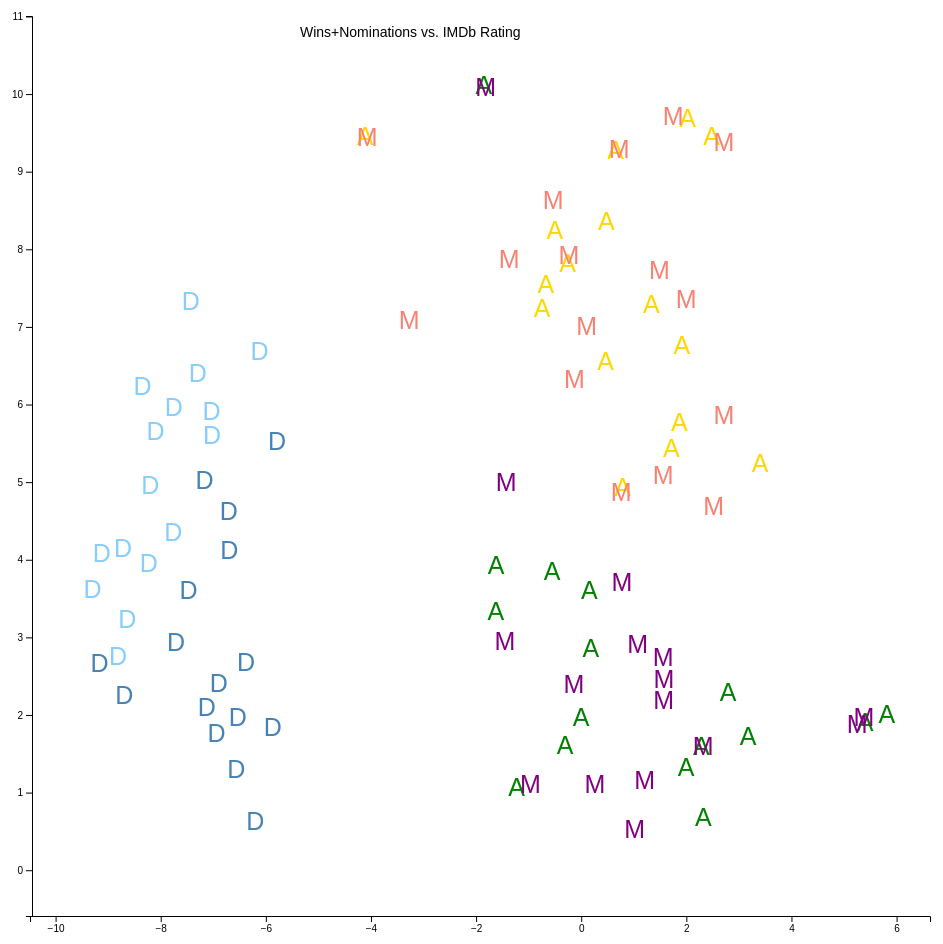
D3 v6 page, settled after 480 driven frames (8 s of simulated time); the page loaded 1 data file(s).


        var maproot = null;
        var file = null;
        // d3.image("/Word clouds/C1A_CA13Arkansas TFIDF.png").then(function(data) {
        //     console.log(data);
        //     d3.select("#map_container").node().append(data)
        // });
        d3.svg("/story_in_2Dembd_space_tolbright.svg").then(function(data) {
            // console.log(data);
            // // "xml" is the XML DOM tree
            // console.log(data.documentElement);
            d3.select("#map_container").node().append(data.documentElement);
        });
        // function displayCloud(){
        //     var yourUl = document.getElementById("cloud1");
        //     yourUl.innerHTML = '';
        //     yourUl.style.display = yourUl.style.display === 'none' ? '' : 'none';
        //     d3.image("/Word clouds/C1A_CA13Arkansas TFIDF.png").then(function(data) {
        //         console.log(data);
        //         d3.select("#cloud1").node().append(data);
        //     });
        // }
    

        var margin = {top: 20, right: 100, bottom: 29, left: 39};
        var w = 899;
        var h = 899;

        var x = d3.scaleLinear()
                .range([-1, w]);

        var y = d3.scaleLinear()
                .range([h, -1]);

        var svg = d3.select("#my_dataviz")
                    .append("svg")
                    .attr("width", w + margin.left + margin.right)
                    .attr("height", h + margin.top + margin.bottom)
                    .append("g")
                    .attr("transform", "translate(" + margin.left + "," + margin.top + ")");

        var defs = svg.append("defs").attr("id", "imgdefs")

        var clipPath = defs.append('clipPath').attr('id', 'clip-circle')
        .append("circle")
            .attr("r", 40)
            .attr("cy", 0)
            .attr("cx", 96);


        // Grab the data
        d3.csv('embedding_space_coordinates.csv')
            .then(function(data) {
                var mydata = [];
                var concentration = [],
                    uptake = [];
                // data is now whole data set
                // draw chart in here!
                data.forEach(function(d){
                mydata.push({rating: parseFloat(+d.X),
                            color: d.color,
                            letter: d.place,
                            sample: d.sample,
                            file: d.file,
                            winsNoms: parseFloat(+d.Y)
                });
            });
                for (var i=0; i<mydata.length; i++) {
                    concentration.push(-mydata[i].winsNoms);
                    uptake.push(parseFloat(mydata[i].rating));
                }

        var x = d3.scaleLinear()
            .domain([d3.min(concentration)-1, d3.max(concentration)+1])
            .range([-1, w]);
        var y = d3.scaleLinear()
            .domain([d3.min(uptake)-1, d3.max(uptake)+1])
            .range([h, -1]);
        // // Create some scales
        // x.domain([0,10]);

        // //d3.extent(data, function(d) { return d.x; }));
        // y.domain([-10,10]);

        // Stick the x axis in...
        svg.append("g")
        .attr("class", "x axis")
        .attr("transform", "translate(-1," + h + ")")
        .call(d3.axisBottom(x));

        // and the y axis.
        svg.append("g")
        .attr("class", "y axis")
        .call(d3.axisLeft(y));

        svg.append("g")
        .append("text")
        .attr("class", "titleText")
        .attr("y", margin.top)
        .attr("x", w / 2 + margin.left)
        .style("text-anchor", "end")
        .text(" Wins+Nominations vs. IMDb Rating");


        // Put the crosses in to place (i.e. the points)
        // svg.selectAll("scatterplot")
        //      .data(uptake)
        //      .enter().append("svg:circle")
        //      .attr("cy", function(d) {
        //         console.log(d);
        //         return y(d); } )
        //      .attr("cx", function(d,i) {
        //          console.log(concentration[i]);
        //         return x(concentration[i]); } )
        //      .style("fill", "brown")
        //      .attr("r", 3);

        // console.log(mydata);

        // Add a tooltip div. Here I define the general feature of the tooltip: stuff that do not depend on the data point.
        // Its opacity is set to 0: we don't see it by default.
        // Add the tooltip container to the vis container
        // it's invisible and its position/contents are defined during mouseover
        var tooltip = d3.select("#my_dataviz").append("div");
        tooltip.attr("class", "tooltip").style("opacity");


        // tooltip mouseout event handler
        var tipMouseout = function(event, d) {
            tipMouseover(event, d);
            // tooltip.transition()
            //     .duration(300) // ms
            //     .style("opacity", 0); // don't care about position!
        };

        svg.selectAll(".point")
        .data(mydata)
        .enter()
        .append('g')
        .attr('id', function(d) {
            return d.sample;
        })
        .append('text')
        .text(function(d) {
            // console.log(d.letter);
            return d.letter;
        })
        .style("fill", function(d) {
            // console.log(d.color);
            return d.color;
        })
        .style("font-size", "25px")
        .style("cursor", "pointer")
        .attr("transform", function(d) {
            // console.log(-d.winsNoms, d.rating);
            return "translate(" + x(-d.winsNoms) + "," + y(d.rating) + ")";
        })
        .on("click", tipMouseout)
        // .append('image')
        // .style("left", function(d) {
        //     var x = -d.winsNoms + 15; 
        //     var word = "" + x; 
        //     word = word + "px"; 
        //     console.log(word); 
        //     return word;
        // })
        // .style("top", function(d) {
        //     return (d.rating-28) + "px";
        // })
        // .attr("class", "tooltip")
        // .style("display", "none");

        // tooltip mouseover event handler
        var tipMouseover = function(event, d) {
            // alert('clicked');
            const[x_coor,y_coor] = d3.pointer(event);
            // console.log(x,y);
            // console.log(d.sample);
            var yourUl = d3.select("#" + d.sample).node();
            console.log(yourUl);
            // var img = "/Word clouds/FluShot.png"; 
            var img = "/Word clouds/" + d.file;
            // d3.select("#" + d.sample).style("width", "50px")
            //             .style("height", "50px")
            //             .attr("x", x)
            //             .attr('y', y)
            //             .attr("transform", function(d) {
            //                 // console.log(-d.winsNoms, d.rating);
            //                 return "translate(" + (-d.winsNoms) + "," + d.rating + ")";
            //             })
            //             .style("display", "").attr('xlink:href', img);  
            // console.log(d3.select("#" + d.sample).node());
            d3.select("#"+d.sample).html('').append('text')
            .text(function(d) {
                // console.log(d.letter);
                return d.letter;
            })
            .style("fill", function(d) {
                // console.log(d.color);
                return d.color;
            })
            .style("font-size", "25px")
            .attr("transform", function(d) {
                // console.log(-d.winsNoms, d.rating);
                return "translate(" + x(-d.winsNoms) + "," + y(d.rating) + ")";
            })
            .on("click", tipMouseout);
            d3.image(img).then(function(data) {
                d3.select("#"+d.sample).append("image")
                        // .style("left", (x + 15) + "px")
                        // .style("top", (y - 28) + "px")
                        .attr("x", x_coor)
                        .attr('y', y_coor-75)
                        .attr("transform", function(d) {
                            // console.log(-d.winsNoms, d.rating);
                            return "translate(" + (x(-d.winsNoms)+15) + "," + (y(d.rating)-28) + ")";
                        })
                        .style("width", "160")
                        .style("height", "160")
                        .style("border-radius", "50%")
                        // .style("position", "absolute")
                        .attr('xlink:href', img)
                        .attr("clip-path", "url(#clip-circle)");

                        d3.select("#"+d.sample).append('line')
                        .style('stroke-width', 1)
                        .style('stroke', 'black')
                        .attr("transform", function(d) {
                            // console.log(-d.winsNoms, d.rating);
                            return "translate(" + (x(-d.winsNoms)+20) + "," + (y(d.rating)+7) + ")";
                        })
                        .attr('x1', -d.winsNoms+3)
                        .attr('y1', d.rating-25)
                        .attr("x2", x_coor+45)
                        .attr('y2', y_coor-10);

                console.log(d3.select("#"+d.sample).node());
                // yourUl.append(data);
                        // .transition().duration(200) // ms
                        // .style("opacity", .9)
                        
                
            });
            // yourUl.text(data) 
            //         .style("left", (x + 15) + "px")
            //         .style("top", (y - 28) + "px")
            //     .transition()
            //         .duration(200) // ms
            //         .style("opacity", .9) // started as 0!
            // var color = d.color;
            // var html  = d.color + "<br/>" +
            //             "<span style='color:" + color + ";'>" + d.color + "</span><br/>" +
            //             "<b>" + d.color + "</b>" + d.color + "<b>" + d.color + "</b> calories";

            // tooltip.html(html)
            //     .style("left", (x + 15) + "px")
            //     .style("top", (y - 28) + "px")
            // .transition()
            //     .duration(200) // ms
            //     .style("opacity", .9) // started as 0!

        };

        });
    

### data: embedding_space_coordinates.csv
sample, X, Y, color, place, file
WA14Arkansas, 1.795, -5.223, green, A, W1A_WA14Arkansas TFIDF.png
WA15Arkansas, 3.49, 0.02193, green, A, W2A_WA15Arkansas TFIDF.png
WA7Arkansas, 3.822, 1.798, green, A, W3A_WA7Arkansas TFIDF.png
WA9Arkansas, 0.9616, 1.409, green, A, W4A_WA9Arkansas TFIDF.png
WB10Arkansas, 1.495, 0.4837, green, A, W5A_WB10Arkansas TFIDF.png
WB15Arkansas, 1.487, -2.107, green, A, W6A_WB15Arkansas TFIDF.png
WB8Arkansas, 3.219, 1.8, green, A, W7A_WB8Arkansas TFIDF.png
WB9Arkansas, 0.5688, -2.147, green, A, W8A_WB9Arkansas TFIDF.png
WC1Arkansas, 10.01, 2.03, green, A, W9A_WC1Arkansas TFIDF.png
WC13Arkansas, 2.178, -2.617, green, A, W10A_WC13Arkansas TFIDF.png
WC3Arkansas, 1.86, 0.1809, green, A, W11A_WC3Arkansas TFIDF.png
WC5Arkansas, 1.899, -5.636, green, A, W12A_WC5Arkansas TFIDF.png
WD12Arkansas, 1.21, -1.817, green, A, W13A_WD12Arkansas TFIDF.png
WD14Arkansas, 3.744, 0.7335, green, A, W14A_WD14Arkansas TFIDF.png
WD7Arkansas, 2.747, -0.007176, green, A, W15A_WD7Arkansas TFIDF.png
WD9Arkansas, 1.611, -2.997, green, A, W16A_WD9Arkansas TFIDF.png
CA13Arkansas, 8.131, 0.6783, gold, A, C1A_CA13Arkansas TFIDF.png
CA2Arkansas, 5.128, -3.227, gold, A, C2A_CA2Arkansas TFIDF.png
CA5Arkansas, 5.657, -1.69, gold, A, C3A_CA5Arkansas TFIDF.png
CA6Arkansas, 5.325, -1.536, gold, A, C4A_CA6Arkansas TFIDF.png
CA8Arkansas, 6.655, -1.739, gold, A, C5A_CA8Arkansas TFIDF.png
CB10Arkansas, 6.439, -0.2854, gold, A, C6A_CB10Arkansas TFIDF.png
CB15Arkansas, 7.432, 0.8511, gold, A, C7A_CB15Arkansas TFIDF.png
CB5Arkansas, 4.822, -0.6113, gold, A, C8A_CB5Arkansas TFIDF.png
CC16Arkansas, 8.249, -0.2991, gold, A, C9A_CC16Arkansas TFIDF.png
CC8Arkansas, 7.134, 0.9238, gold, A, C10A_CC8Arkansas TFIDF.png
CD1Arkansas, 9.158, -0.4746, gold, A, C11A_CD1Arkansas TFIDF.png
CD10Arkansas, 9.345, 4.291, gold, A, C12A_CD10Arkansas TFIDF.png
CD11Arkansas, 7.183, -1.158, gold, A, C13A_CD11Arkansas TFIDF.png
CD15Arkansas, 7.702, 0.4381, gold, A, C14A_CD15Arkansas TFIDF.png
CD5Arkansas, 9.58, -1.846, gold, A, C15A_CD5Arkansas TFIDF.png
CD8Arkansas, 9.345, -2.301, gold, A, C16A_CD8Arkansas TFIDF.png
WA14Michigan, 1.766, -5.035, purple, M, W1M_WA14Michigan TFIDF.png
WA15Michigan, 3.598, -0.5552, purple, M, W2M_WA15Michigan TFIDF.png
WA7Michigan, 4.888, 1.644, purple, M, W3M_WA7Michigan TFIDF.png
WA9Michigan, 0.995, 1.181, purple, M, W4M_WA9Michigan TFIDF.png
WB10Michigan, 0.9992, -0.04376, purple, M, W5M_WB10Michigan TFIDF.png
WB15Michigan, 1.485, -2.103, purple, M, W6M_WB15Michigan TFIDF.png
WB8Michigan, 2.836, 1.671, purple, M, W7M_WB8Michigan TFIDF.png
WB9Michigan, 1.046, -0.9884, purple, M, W8M_WB9Michigan TFIDF.png
WC1Michigan, 9.977, 2.037, purple, M, W9M_WC1Michigan TFIDF.png
WC13Michigan, 2.636, -1.342, purple, M, W10M_WC13Michigan TFIDF.png
WC3Michigan, 2.283, 0.3553, purple, M, W11M_WC3Michigan TFIDF.png
WC5Michigan, 1.853, -5.163, purple, M, W12M_WC5Michigan TFIDF.png
WD12Michigan, 2.078, -1.35, purple, M, W13M_WD12Michigan TFIDF.png
WD14Michigan, 2.793, -0.8548, purple, M, W14M_WD14Michigan TFIDF.png
WD7Michigan, 0.4099, -0.8012, purple, M, W15M_WD7Michigan TFIDF.png
WD9Michigan, 2.345, -1.356, purple, M, W16M_WD9Michigan TFIDF.png
CA13Michigan, 8.522, 0.7514, salmon, M, C1M_CA13Michigan TFIDF.png
CA2Michigan, 4.572, -2.305, salmon, M, C2M_CA2Michigan TFIDF.png
CA5Michigan, 5.746, -2.499, salmon, M, C3M_CA5Michigan TFIDF.png
CA6Michigan, 4.978, -1.344, salmon, M, C4M_CA6Michigan TFIDF.png
CA8Michigan, 7.247, -1.78, salmon, M, C5M_CA8Michigan TFIDF.png
CB10Michigan, 6.216, 0.3457, salmon, M, C6M_CB10Michigan TFIDF.png
CB15Michigan, 6.891, 0.1133, salmon, M, C7M_CB15Michigan TFIDF.png
CB5Michigan, 4.754, -0.5415, salmon, M, C8M_CB5Michigan TFIDF.png
CC16Michigan, 6.968, 3.489, salmon, M, C9M_CC16Michigan TFIDF.png
CC8Michigan, 7.81, 0.4526, salmon, M, C10M_CC8Michigan TFIDF.png
CD1Michigan, 9.175, -0.5054, salmon, M, C11M_CD1Michigan TFIDF.png
CD10Michigan, 9.326, 4.289, salmon, M, C12M_CD10Michigan TFIDF.png
... 36 more rows